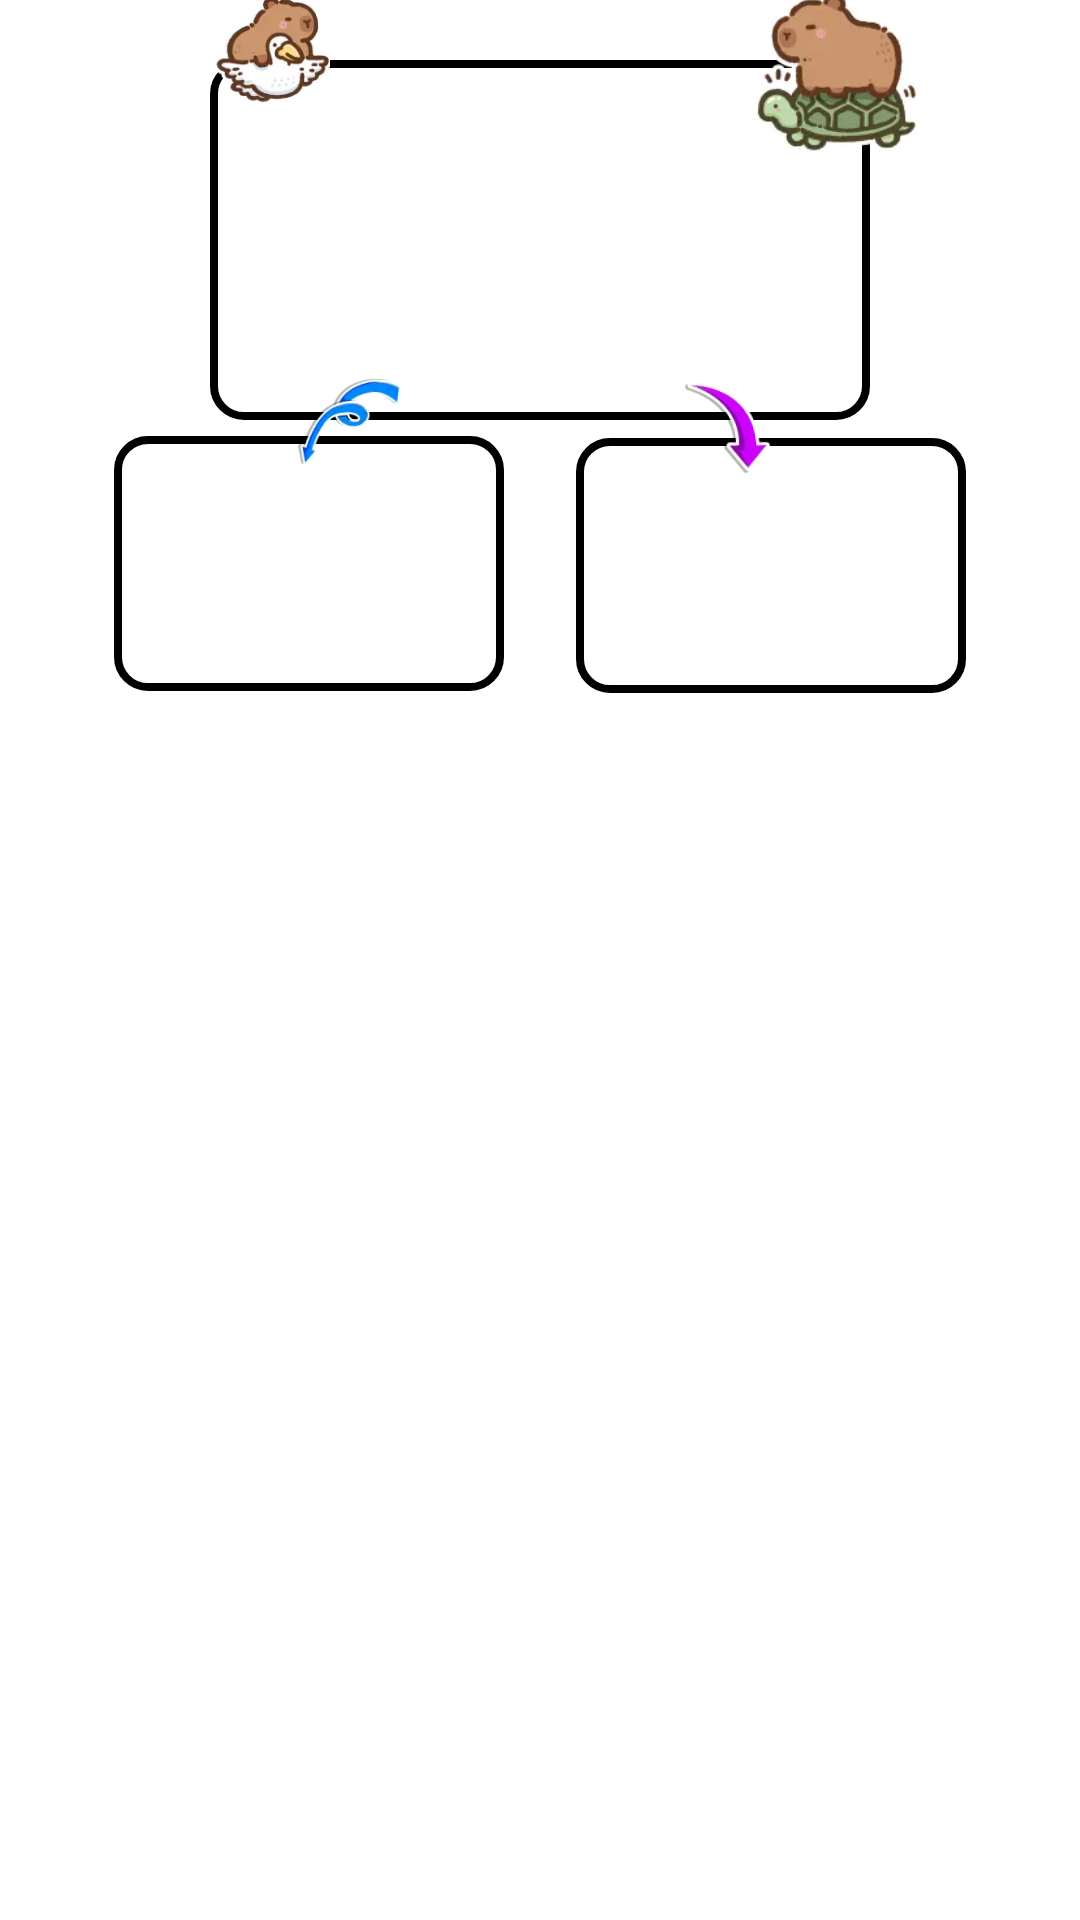

Reconstruct the res/layout file that produces this screen, plus the resources it refers to.
<!-- AndroidManifest.xml: application theme Theme.App.Starting -->
<!-- res/layout/layout_music_game.xml -->
<?xml version="1.0" encoding="utf-8"?>

<androidx.constraintlayout.widget.ConstraintLayout xmlns:android="http://schemas.android.com/apk/res/android"
    android:layout_width="wrap_content"
    android:layout_height="wrap_content"
    xmlns:app="http://schemas.android.com/apk/res-auto">

    <include
        android:id="@+id/view_question"
        layout="@layout/layout_quiz_item_question"
        android:layout_margin="20dp"
        android:layout_width="wrap_content"
        android:layout_height="wrap_content"
        app:layout_constraintEnd_toEndOf="parent"
        app:layout_constraintHeight_min="120dp"
        app:layout_constraintStart_toStartOf="parent"
        app:layout_constraintTop_toTopOf="parent"
        app:layout_constraintWidth_max="220dp"
        app:layout_constraintWidth_min="220dp" />

    <TextView
        android:id="@+id/tv_logo_question"
        android:layout_width="wrap_content"
        android:layout_height="wrap_content"
        android:layout_marginTop="@dimen/_60sdp"
        android:background="@drawable/bg_logo_question_banner"
        android:fontFamily="@font/grandstander_extrabold"
        android:gravity="center"
        android:paddingHorizontal="24dp"
        android:paddingVertical="12dp"
        android:text="WHICH ONE IS CORRECT?"
        android:textColor="@color/white"
        android:visibility="gone"
        android:textSize="16sp"
        app:layout_constraintEnd_toEndOf="parent"
        app:layout_constraintStart_toStartOf="parent"
        app:layout_constraintTop_toTopOf="parent" />

    <ImageView
        android:id="@+id/capy_left"
        android:layout_width="40dp"
        android:layout_height="40dp"
        android:layout_marginBottom="-16dp"
        android:importantForAccessibility="no"
        android:src="@drawable/ic_capy_left"
        app:layout_constraintBottom_toTopOf="@id/view_question"
        app:layout_constraintStart_toStartOf="@id/view_question" />

    <ImageView
        android:id="@+id/capy_right"
        android:layout_width="56dp"
        android:layout_height="56dp"
        android:layout_marginEnd="-16dp"
        android:layout_marginBottom="-32dp"
        android:importantForAccessibility="no"
        android:src="@drawable/ic_capy_right"
        app:layout_constraintBottom_toTopOf="@id/view_question"
        app:layout_constraintEnd_toEndOf="@id/view_question" />

    <include
        android:id="@+id/view_answer_left"
        layout="@layout/layout_quiz_item_answer"
        android:layout_width="wrap_content"
        android:layout_height="wrap_content"
        android:layout_marginTop="-20dp"
        android:layout_marginEnd="24dp"
        app:layout_constraintEnd_toStartOf="@id/view_answer_right"
        app:layout_constraintHeight_min="85dp"
        app:layout_constraintHorizontal_chainStyle="packed"
        app:layout_constraintStart_toStartOf="@id/left_constraint"
        app:layout_constraintTop_toBottomOf="@id/left_constraint"
        app:layout_constraintWidth_max="160dp"
        app:layout_constraintWidth_min="130dp" />

    <include
        android:id="@+id/view_answer_right"
        layout="@layout/layout_quiz_item_answer"
        android:layout_width="wrap_content"
        android:layout_height="wrap_content"
        android:layout_marginTop="1dp"
        app:layout_constraintBottom_toBottomOf="@id/view_answer_left"
        app:layout_constraintEnd_toEndOf="@id/right_constraint"
        app:layout_constraintHeight_min="85dp"
        app:layout_constraintStart_toEndOf="@id/view_answer_left"
        app:layout_constraintTop_toTopOf="@id/view_answer_left"
        app:layout_constraintWidth_max="150dp"
        app:layout_constraintWidth_min="130dp" />

    <androidx.constraintlayout.utils.widget.ImageFilterView
        android:id="@+id/left_constraint"
        android:layout_width="0dp"
        android:layout_height="0dp"
        android:layout_marginTop="-23dp"
        android:layout_marginEnd="88dp"
        android:importantForAccessibility="no"
        android:rotation="3"
        android:src="@drawable/ic_constraint_left"
        app:layout_constraintDimensionRatio="43:57"
        app:layout_constraintEnd_toStartOf="@id/right_constraint"
        app:layout_constraintHorizontal_chainStyle="packed"
        app:layout_constraintStart_toStartOf="@id/view_question"
        app:layout_constraintTop_toBottomOf="@id/view_question"
        app:layout_constraintWidth_percent="0.1" />

    <androidx.constraintlayout.utils.widget.ImageFilterView
        android:id="@+id/right_constraint"
        android:layout_width="0dp"
        android:layout_height="0dp"
        android:layout_marginTop="-15dp"
        android:importantForAccessibility="no"
        android:rotation="-7"
        android:src="@drawable/ic_constraint_right"
        app:layout_constraintDimensionRatio="47:42"
        app:layout_constraintEnd_toEndOf="@id/view_question"
        app:layout_constraintStart_toEndOf="@id/left_constraint"
        app:layout_constraintTop_toBottomOf="@id/view_question"
        app:layout_constraintWidth_percent="0.109" />

</androidx.constraintlayout.widget.ConstraintLayout>
<!-- res/layout/layout_quiz_item_question.xml (included above) -->
<?xml version="1.0" encoding="utf-8"?>

<androidx.constraintlayout.widget.ConstraintLayout xmlns:android="http://schemas.android.com/apk/res/android"
    xmlns:app="http://schemas.android.com/apk/res-auto"
    android:layout_width="wrap_content"
    android:layout_height="wrap_content"
    android:background="@drawable/bg_item_quiz"
    android:paddingHorizontal="10dp">

    <ImageView
        android:id="@+id/icon_1"
        android:layout_width="46dp"
        android:layout_height="0dp"
        android:importantForAccessibility="no"
        android:src="@drawable/ic_tab_game"
        android:visibility="gone"
        app:layout_constraintBottom_toBottomOf="parent"
        app:layout_constraintDimensionRatio="1:1"
        app:layout_constraintEnd_toStartOf="@id/icon_2"
        app:layout_constraintHorizontal_chainStyle="spread"
        app:layout_constraintStart_toStartOf="parent"
        app:layout_constraintTop_toTopOf="parent"
        app:layout_constraintWidth_max="48dp" />

    <ImageView
        android:id="@+id/icon_2"
        android:layout_width="46dp"
        android:layout_height="0dp"
        android:layout_marginHorizontal="3dp"
        android:importantForAccessibility="no"
        android:src="@drawable/ic_tab_game"
        android:visibility="gone"
        app:layout_constraintBottom_toBottomOf="parent"
        app:layout_constraintDimensionRatio="1:1"
        app:layout_constraintEnd_toStartOf="@id/icon_3"
        app:layout_constraintStart_toEndOf="@id/icon_1"
        app:layout_constraintTop_toTopOf="parent" />

    <ImageView
        android:id="@+id/icon_3"
        android:layout_width="46dp"
        android:layout_height="0dp"
        android:layout_marginEnd="3dp"
        android:importantForAccessibility="no"
        android:src="@drawable/ic_tab_game"
        android:visibility="gone"
        app:layout_constraintBottom_toBottomOf="parent"
        app:layout_constraintDimensionRatio="1:1"
        app:layout_constraintEnd_toStartOf="@id/icon_4"
        app:layout_constraintStart_toEndOf="@id/icon_2"
        app:layout_constraintTop_toTopOf="parent" />

    <ImageView
        android:id="@+id/icon_4"
        android:layout_width="46dp"
        android:layout_height="0dp"
        android:importantForAccessibility="no"
        android:src="@drawable/ic_tab_game"
        android:visibility="gone"
        app:layout_constraintBottom_toBottomOf="parent"
        app:layout_constraintDimensionRatio="1:1"
        app:layout_constraintEnd_toEndOf="parent"
        app:layout_constraintStart_toEndOf="@id/icon_3"
        app:layout_constraintTop_toTopOf="parent" />

    <TextView
        android:id="@+id/txt_question"
        android:layout_width="wrap_content"
        android:layout_height="wrap_content"
        android:fontFamily="sans-serif-medium"
        android:gravity="center"
        android:textColor="@color/black"
        android:textSize="20sp"
        android:visibility="gone"
        app:layout_constraintBottom_toBottomOf="parent"
        app:layout_constraintEnd_toEndOf="parent"
        app:layout_constraintStart_toStartOf="parent"
        app:layout_constraintTop_toTopOf="parent" />
</androidx.constraintlayout.widget.ConstraintLayout>
<!-- res/layout/layout_quiz_item_answer.xml (included above) -->
<?xml version="1.0" encoding="utf-8"?>

<androidx.constraintlayout.widget.ConstraintLayout xmlns:android="http://schemas.android.com/apk/res/android"
    xmlns:app="http://schemas.android.com/apk/res-auto"
    android:layout_width="wrap_content"
    android:layout_height="wrap_content"
    android:background="@drawable/bg_item_quiz"
    android:paddingHorizontal="5dp"
    android:paddingVertical="10dp">

    <ImageView
        android:id="@+id/icon_1"
        android:layout_width="36dp"
        android:layout_height="0dp"
        android:importantForAccessibility="no"
        android:src="@drawable/ic_tab_game"
        android:visibility="gone"
        app:layout_constraintBottom_toBottomOf="parent"
        app:layout_constraintDimensionRatio="1:1"
        app:layout_constraintEnd_toStartOf="@id/icon_2"
        app:layout_constraintHorizontal_chainStyle="spread"
        app:layout_constraintStart_toStartOf="parent"
        app:layout_constraintTop_toTopOf="parent"
        app:layout_constraintWidth_max="40dp" />

    <ImageView
        android:id="@+id/icon_2"
        android:layout_width="36dp"
        android:layout_height="0dp"
        android:layout_marginHorizontal="3dp"
        android:importantForAccessibility="no"
        android:src="@drawable/ic_tab_game"
        android:visibility="gone"
        app:layout_constraintBottom_toBottomOf="parent"
        app:layout_constraintDimensionRatio="1:1"
        app:layout_constraintEnd_toStartOf="@id/icon_3"
        app:layout_constraintStart_toEndOf="@id/icon_1"
        app:layout_constraintTop_toTopOf="parent" />

    <ImageView
        android:id="@+id/icon_3"
        android:layout_width="36dp"
        android:layout_height="0dp"
        android:layout_marginEnd="3dp"
        android:importantForAccessibility="no"
        android:src="@drawable/ic_tab_game"
        android:visibility="gone"
        app:layout_constraintBottom_toBottomOf="parent"
        app:layout_constraintDimensionRatio="1:1"
        app:layout_constraintEnd_toStartOf="@id/icon_4"
        app:layout_constraintStart_toEndOf="@id/icon_2"
        app:layout_constraintTop_toTopOf="parent" />

    <ImageView
        android:id="@+id/icon_4"
        android:layout_width="36dp"
        android:layout_height="0dp"
        android:importantForAccessibility="no"
        android:src="@drawable/ic_tab_game"
        android:visibility="gone"
        app:layout_constraintBottom_toBottomOf="parent"
        app:layout_constraintDimensionRatio="1:1"
        app:layout_constraintEnd_toEndOf="parent"
        app:layout_constraintStart_toEndOf="@id/icon_3"
        app:layout_constraintTop_toTopOf="parent" />

    <TextView
        android:id="@+id/txt_answer"
        android:layout_width="wrap_content"
        android:layout_height="wrap_content"
        android:fontFamily="sans-serif-medium"
        android:gravity="center"
        android:paddingHorizontal="5dp"
        android:textColor="@color/black"
        android:textSize="20sp"
        android:visibility="gone"
        app:layout_constraintBottom_toBottomOf="parent"
        app:layout_constraintEnd_toEndOf="parent"
        app:layout_constraintStart_toStartOf="parent"
        app:layout_constraintTop_toTopOf="parent" />

    <ImageView
        android:id="@+id/img_logo"
        android:layout_width="60dp"
        android:layout_height="60dp"
        android:adjustViewBounds="true"
        android:scaleType="fitCenter"
        android:visibility="gone"
        app:layout_constraintBottom_toBottomOf="parent"
        app:layout_constraintEnd_toEndOf="parent"
        app:layout_constraintStart_toStartOf="parent"
        app:layout_constraintTop_toTopOf="parent" />
</androidx.constraintlayout.widget.ConstraintLayout>
<!-- resources referenced by this layout -->
<resources>
  <color name="black">#FF000000</color>
  <color name="white">#FFFFFFFF</color>
  <dimen name="_60sdp">185.45dp</dimen>
  <!-- drawable bg_item_quiz (drawable) -->
  <?xml version="1.0" encoding="utf-8"?>
  
  <shape xmlns:android="http://schemas.android.com/apk/res/android"
      android:shape="rectangle">
  
      <solid android:color="@color/white" />
      <stroke android:width="2.5dp" />
      <corners android:radius="10dp" />
  
  </shape>
  <!-- drawable bg_logo_question_banner (drawable) -->
  <?xml version="1.0" encoding="utf-8"?>
  <shape xmlns:android="http://schemas.android.com/apk/res/android"
      android:shape="rectangle">
      <solid android:color="#D09B74" />
      <stroke
          android:width="3dp"
          android:color="#5C2016" />
      <corners android:radius="100dp" />
  </shape>
  <!-- drawable ic_capy_left: webp bitmap (drawable, 3794 bytes) -->
  <!-- drawable ic_capy_right: webp bitmap (drawable, 4022 bytes) -->
  <!-- drawable ic_constraint_left: webp bitmap (drawable, 3056 bytes) -->
  <!-- drawable ic_constraint_right: webp bitmap (drawable, 1962 bytes) -->
  <!-- drawable ic_tab_game: webp bitmap (drawable, 3594 bytes) -->
  <style name="Theme.App.Starting" parent="Theme.SplashScreen">
          <item name="windowSplashScreenBackground">@color/white</item>
          <item name="windowSplashScreenAnimatedIcon">@mipmap/ic_launcher</item>
          <item name="postSplashScreenTheme">@style/Theme.MyApp</item>
      </style>
  <style name="Theme.MyApp" parent="Theme.MaterialComponents.DayNight.NoActionBar">
      </style>
</resources>
